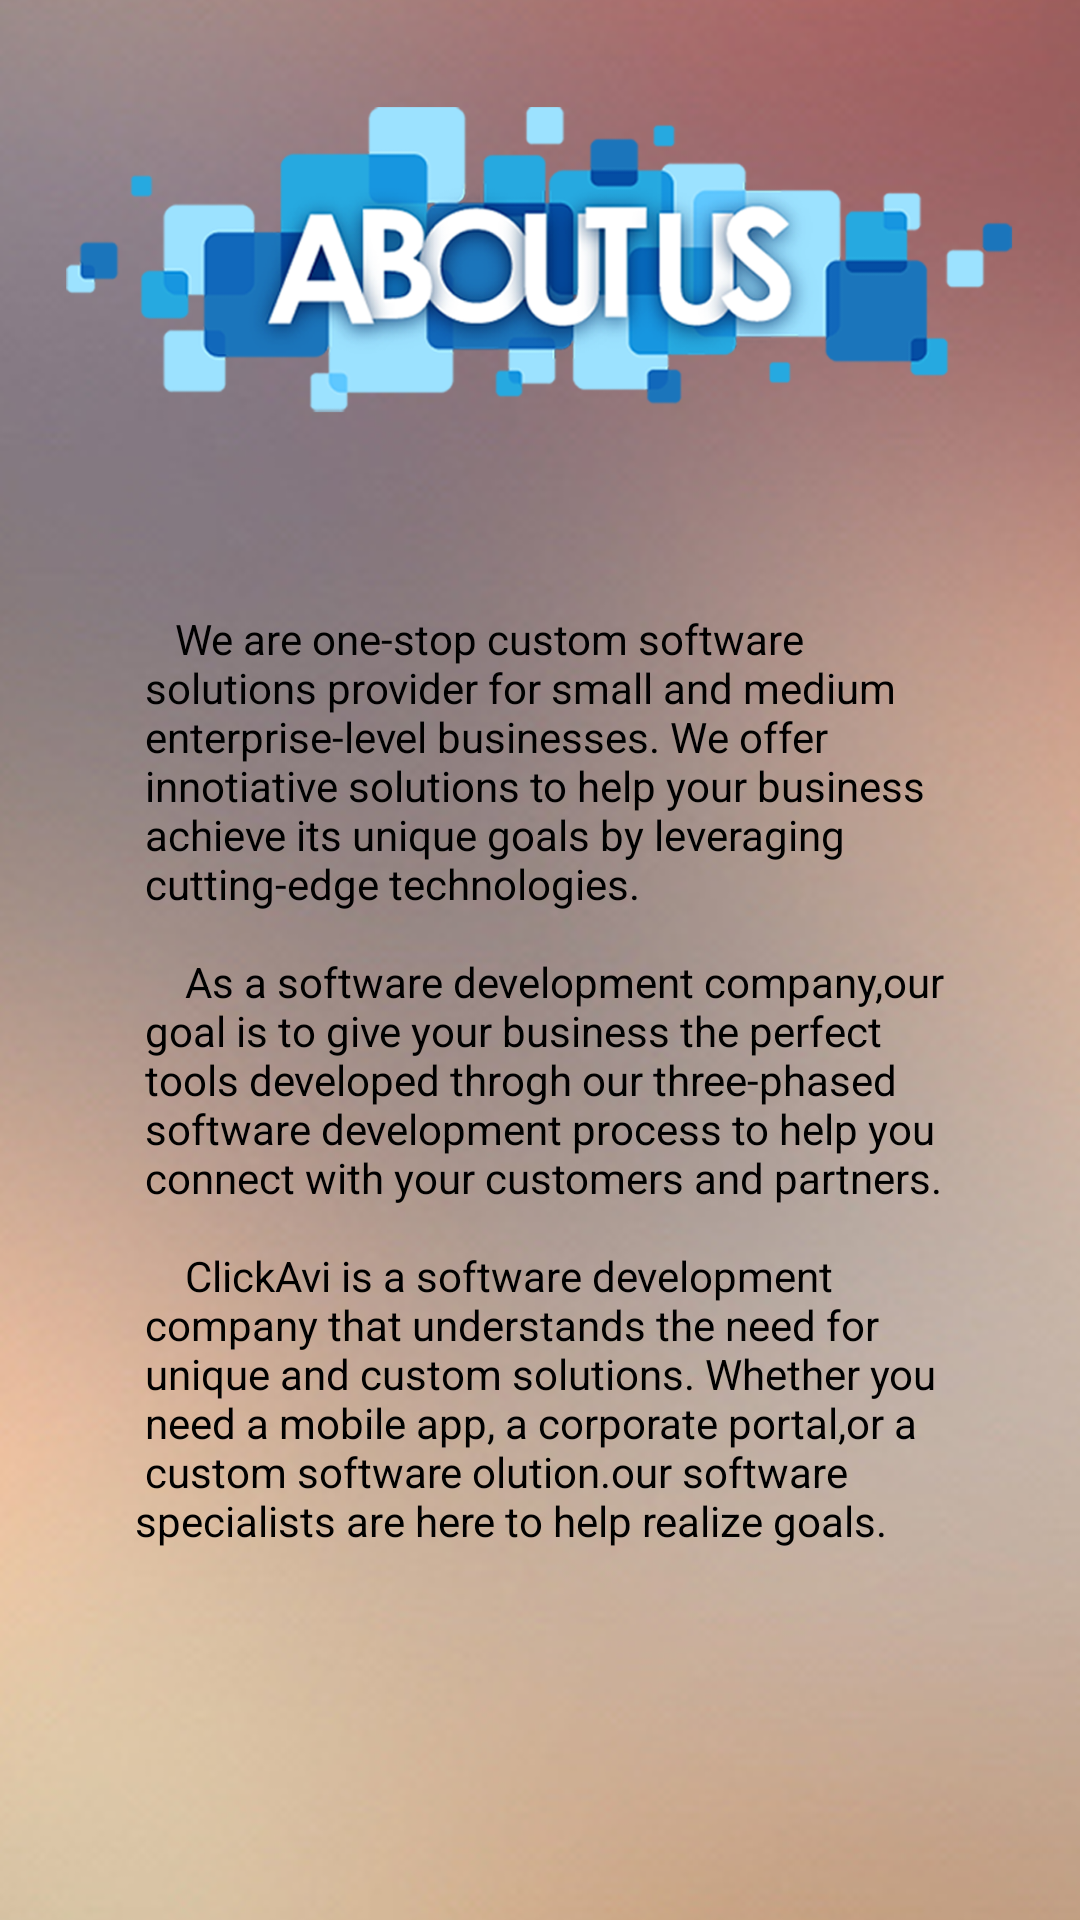

This screen was rendered from an Android layout file. Write that file and the resources it references.
<!-- AndroidManifest.xml: application theme AppTheme -->
<!-- res/layout/fragment_about.xml -->
<?xml version="1.0" encoding="utf-8"?>
<FrameLayout xmlns:android="http://schemas.android.com/apk/res/android"
    xmlns:tools="http://schemas.android.com/tools"
    android:layout_width="match_parent"
    android:layout_height="match_parent"
    android:background="@drawable/aviaboutus"
    tools:context=".AboutFragment">

    

    <TextView
        android:layout_width="wrap_content"
        android:layout_height="wrap_content"
        android:layout_gravity="center"
        android:layout_marginTop="40dp"
        android:text="@string/abouttext"
        android:textAppearance="@style/TextAppearance.AppCompat.Small"
        android:textColor="@color/black" />




</FrameLayout>
<!-- resources referenced by this layout -->
<resources>
  <color name="black">#000000</color>
  <!-- drawable aviaboutus: png bitmap (drawable, 722026 bytes) -->
  <string name="abouttext" tools:ignore="MissingTranslation"> \u0020 \u0020 We are one-stop custom software \n solutions provider for small and medium\n enterprise-level businesses. We offer\n innotiative solutions to help your business \n achieve its unique goals by leveraging\n cutting-edge technologies.\n\n \u0020 \u0020  As a software development company,our\n goal is to give your business the perfect\n tools developed throgh our three-phased \n software development process to help you \n connect with your customers and partners.\n\n  \u0020 \u0020  ClickAvi is a software development \n company that understands the need for\n unique and custom solutions. Whether you\n need a mobile app, a corporate portal,or a\n custom software olution.our software\nspecialists are here to help realize goals.</string>
  <style name="AppTheme" parent="Theme.AppCompat.Light.NoActionBar">
          
          <item name="android:windowContentOverlay">@null</item>
      </style>
</resources>
